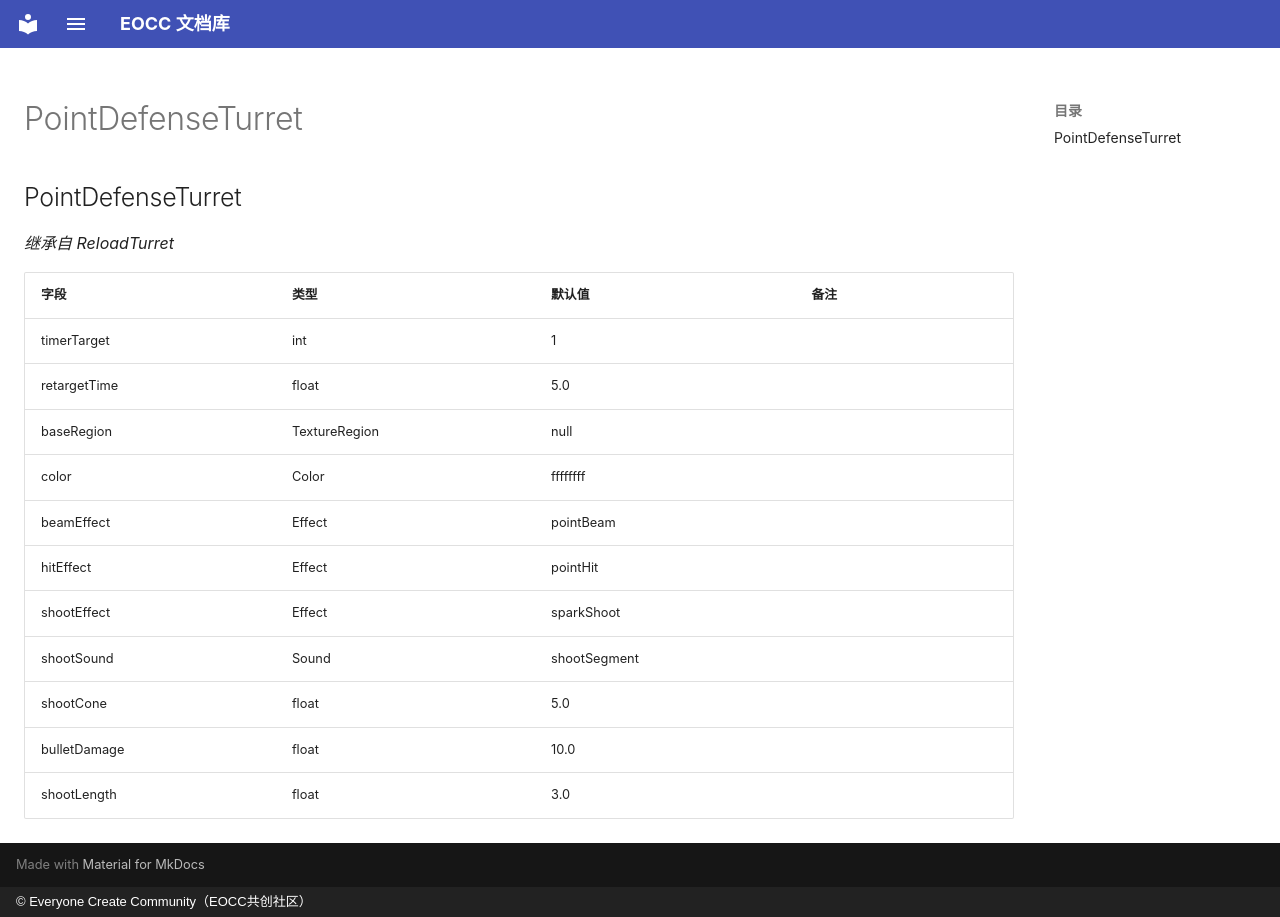

repository: eoccc/eoccc.github.io · page: wiki/mindustry/zh/Modding%20Classes/PointDefenseTurret/index.html · generator: mkdocs · copyright: © Everyone Create Community（EOCC共创社区）

# PointDefenseTurret

## PointDefenseTurret

*继承自 ReloadTurret*

| 字段 | 类型 | 默认值 | 备注 |
|---|---|---|---|
| timerTarget | int | 1 |  |
| retargetTime | float | 5.0 |  |
| baseRegion | TextureRegion | null |  |
| color | Color | ffffffff |  |
| beamEffect | Effect | pointBeam |  |
| hitEffect | Effect | pointHit |  |
| shootEffect | Effect | sparkShoot |  |
| shootSound | Sound | shootSegment |  |
| shootCone | float | 5.0 |  |
| bulletDamage | float | 10.0 |  |
| shootLength | float | 3.0 |  |
